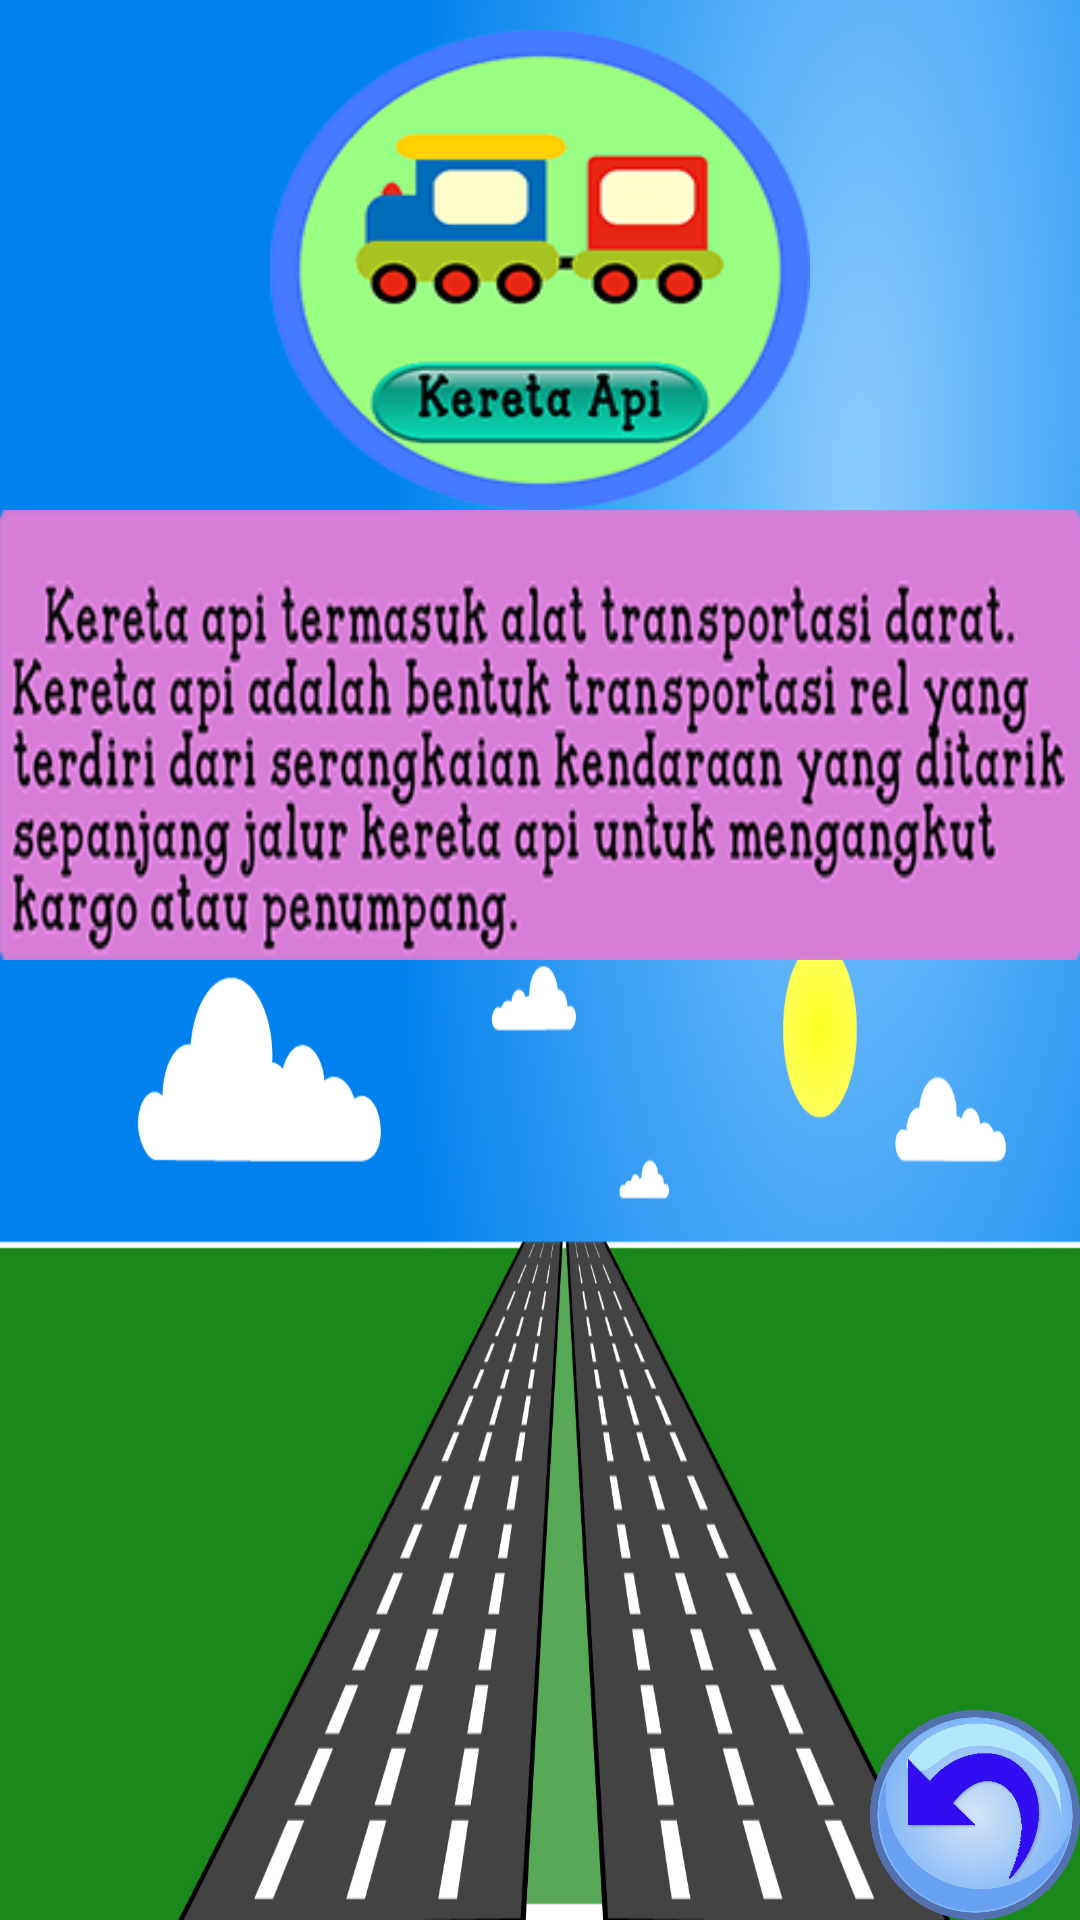

This screen was rendered from an Android layout file. Write that file and the resources it references.
<!-- AndroidManifest.xml: application theme Theme.AppCompat.DayNight.NoActionBar -->
<!-- res/layout/activity_pkereta.xml -->
<?xml version="1.0" encoding="utf-8"?>
<RelativeLayout xmlns:android="http://schemas.android.com/apk/res/android"
    xmlns:app="http://schemas.android.com/apk/res-auto"
    xmlns:tools="http://schemas.android.com/tools"
    android:layout_width="match_parent"
    android:layout_height="match_parent"
    android:background="@drawable/pbackdar"
    android:screenOrientation="landscape"
    tools:context="com.example.vien.transportasi.PkeretaActivity">

    <ImageView
        android:layout_width="180dp"
        android:layout_height="160dp"
        android:background="@drawable/kereta1"
        android:id="@+id/imageambalon1"
        android:layout_marginTop="10dp"
        android:layout_alignParentTop="true"
        android:layout_centerHorizontal="true" />

    <ImageView
        android:layout_width="540dp"
        android:layout_height="150dp"
        android:background="@drawable/penjkeretaapi"
        android:layout_below="@+id/imageambalon1"
        android:layout_centerHorizontal="true" />
    <ImageButton
        android:id="@+id/imagebackud"
        android:layout_width="70dp"
        android:layout_height="70dp"
        android:background="@drawable/back"
        android:layout_alignParentBottom="true"
        android:layout_alignParentRight="true"
        android:layout_alignParentEnd="true" />
</RelativeLayout>
<!-- resources referenced by this layout -->
<resources>
  <!-- drawable back: png bitmap (drawable-xxhdpi, 74185 bytes) -->
  <!-- drawable kereta1: png bitmap (drawable-mdpi, 8164 bytes) -->
  <!-- drawable pbackdar: png bitmap (drawable, 298667 bytes) -->
  <!-- drawable penjkeretaapi: png bitmap (drawable-mdpi, 77890 bytes) -->
</resources>
